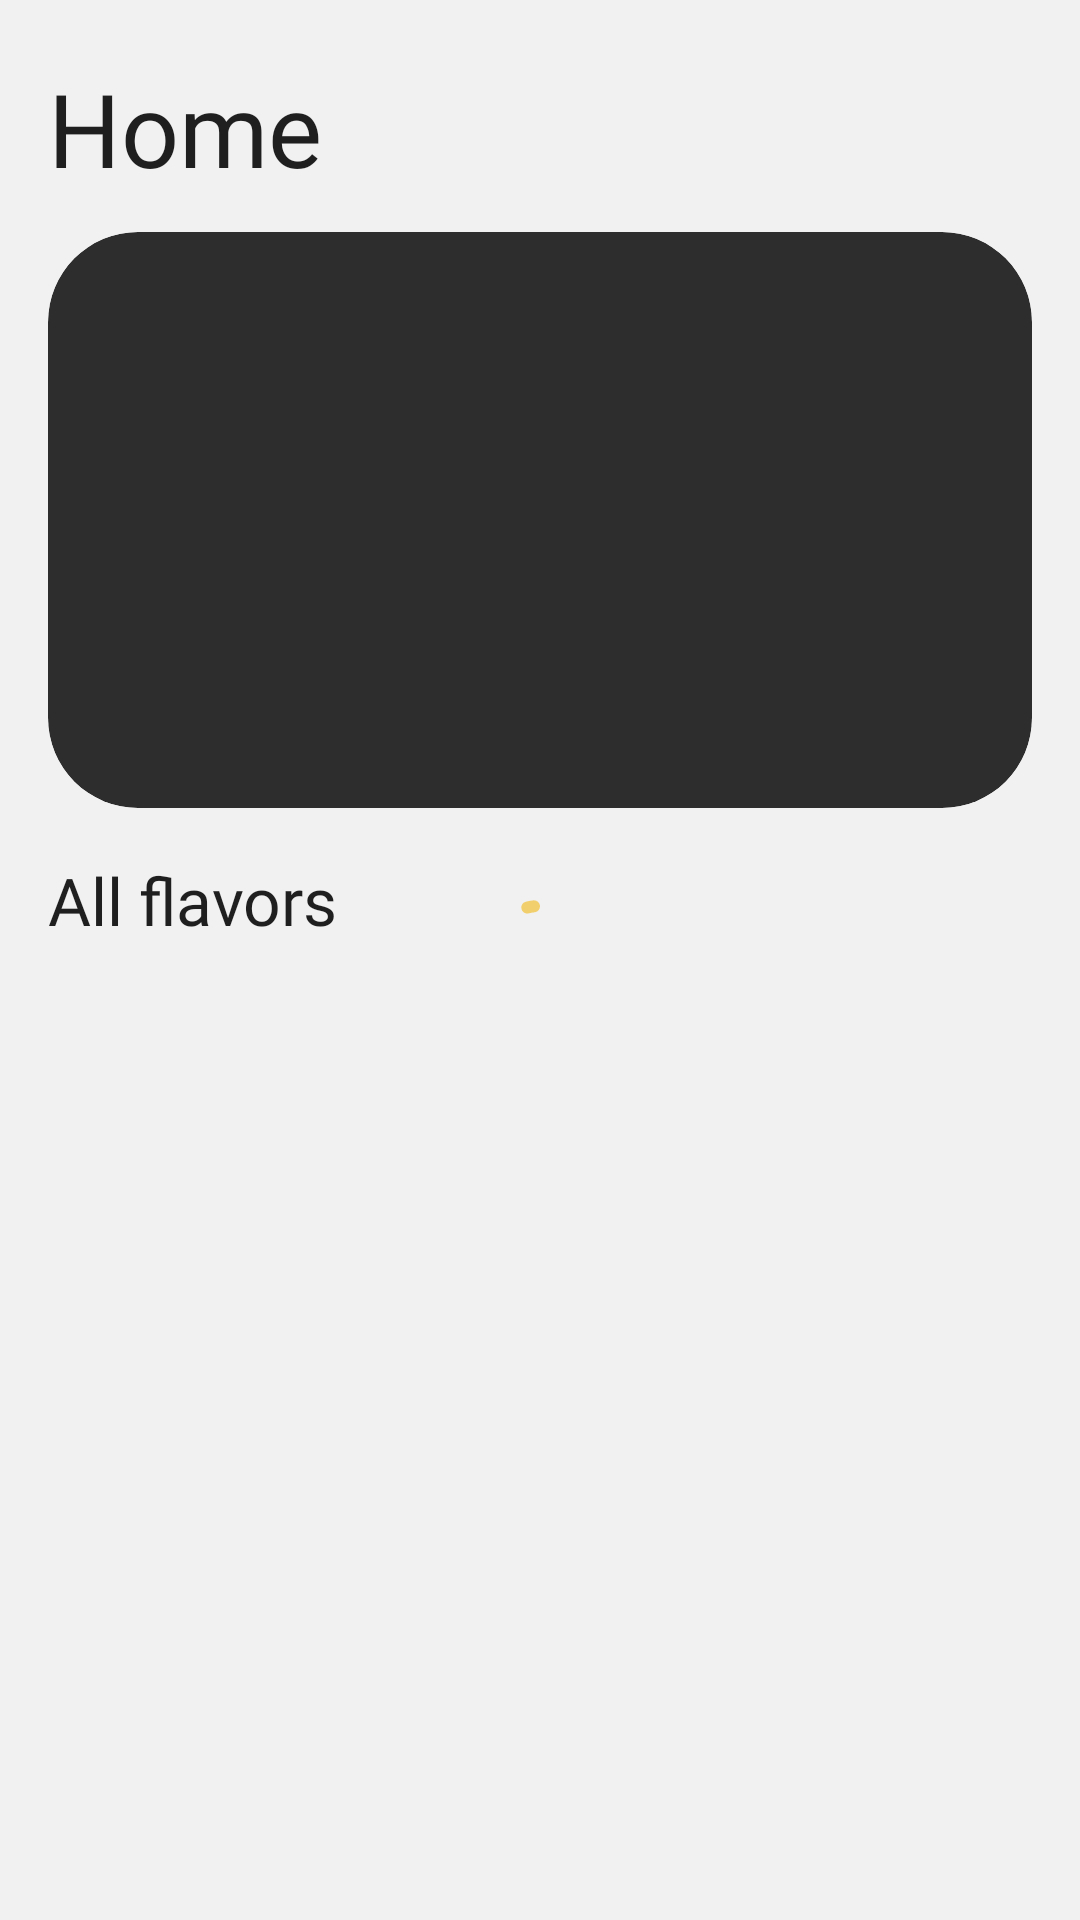

Layout XML and referenced resources for this Android screen:
<!-- AndroidManifest.xml: application theme Theme.PunkApplication -->
<!-- res/layout/fragment_home.xml -->
<?xml version="1.0" encoding="utf-8"?>
<androidx.coordinatorlayout.widget.CoordinatorLayout
        xmlns:android="http://schemas.android.com/apk/res/android"
        xmlns:app="http://schemas.android.com/apk/res-auto"
        xmlns:tools="http://schemas.android.com/tools"
        android:layout_width="match_parent"
        android:layout_height="match_parent"
        tools:context=".representation.home.HomeFragment"
        android:background="?attr/colorSurface">

    <com.google.android.material.appbar.AppBarLayout
            android:id="@+id/appBarLayout"
            android:layout_width="match_parent"
            android:layout_height="wrap_content"
            app:liftOnScroll="true">

        <LinearLayout
                android:layout_width="match_parent"
                android:layout_height="wrap_content"
                android:orientation="vertical"
                app:layout_scrollFlags="scroll">

            <com.google.android.material.appbar.MaterialToolbar
                    android:layout_width="match_parent"
                    android:layout_height="wrap_content"
                    android:minHeight="?attr/actionBarSize"
                    app:title="@string/home_title"
                    android:padding="@dimen/padding"
                    app:titleTextAppearance="@style/PunkApplication.Headline4"
                    app:titleTextColor="?attr/colorOnSurface"/>

            <androidx.cardview.widget.CardView
                    android:layout_width="match_parent"
                    android:layout_height="@dimen/home_banner_height"
                    app:cardBackgroundColor="@color/secondary"
                    app:cardCornerRadius="@dimen/shape_corner_radius"
                    app:cardElevation="0dp"
                    android:layout_marginHorizontal="@dimen/margin">

                <com.google.android.material.progressindicator.CircularProgressIndicator
                        android:id="@+id/bannerProgressBar"
                        android:layout_width="wrap_content"
                        android:layout_height="wrap_content"
                        android:layout_gravity="center"
                        android:indeterminate="true"
                        app:indicatorColor="@color/brand"
                        android:visibility="gone"/>

                <LinearLayout
                        android:id="@+id/bannerInfoLinearLayout"
                        android:layout_width="match_parent"
                        android:layout_height="match_parent"
                        android:orientation="horizontal"
                        android:weightSum="5"
                        android:animateLayoutChanges="true"
                        android:visibility="gone">

                    <ImageView
                            android:id="@+id/bannerImageView"
                            android:layout_width="0dp"
                            android:layout_height="match_parent"
                            android:layout_weight="2"
                            android:contentDescription="@null"
                            android:scaleType="centerCrop"
                            android:layout_marginStart="@dimen/margin"
                            tools:src="@drawable/keg"/>

                    <TextView
                            android:id="@+id/bannerTaglineTextView"
                            android:layout_width="0dp"
                            android:layout_height="match_parent"
                            android:layout_weight="3"
                            android:gravity="center"
                            android:padding="@dimen/padding"
                            style="@style/PunkApplication.Headline5"
                            android:textColor="@color/brand"
                            tools:text="A Real Bitter Experience."/>
                </LinearLayout>

                <TextView
                        android:id="@+id/bannerErrorTextView"
                        android:layout_width="match_parent"
                        android:layout_height="wrap_content"
                        android:textAlignment="center"
                        android:layout_gravity="center"
                        android:textColor="?attr/colorError"
                        android:visibility="gone"/>
            </androidx.cardview.widget.CardView>
        </LinearLayout>
    </com.google.android.material.appbar.AppBarLayout>

    <com.google.android.material.progressindicator.CircularProgressIndicator
            android:id="@+id/drinkListProgressBar"
            android:layout_width="wrap_content"
            android:layout_height="wrap_content"
            android:layout_gravity="center"
            android:indeterminate="true"
            app:indicatorColor="@color/brand"/>

    <LinearLayout
            android:layout_width="match_parent"
            android:layout_height="match_parent"
            android:orientation="vertical"
            app:layout_behavior="com.google.android.material.appbar.AppBarLayout$ScrollingViewBehavior">

        <TextView
                android:layout_width="match_parent"
                android:layout_height="wrap_content"
                android:text="@string/home_flavors"
                android:layout_margin="@dimen/margin"
                style="@style/PunkApplication.Headline6"
                android:textColor="?attr/colorOnSurface"/>

        <androidx.recyclerview.widget.RecyclerView
                android:id="@+id/recyclerView"
                android:layout_width="match_parent"
                android:layout_height="wrap_content"
                app:layoutManager="androidx.recyclerview.widget.GridLayoutManager"
                app:spanCount="2"
                tools:listitem="@layout/list_item"
                tools:itemCount="10"/>
    </LinearLayout>
</androidx.coordinatorlayout.widget.CoordinatorLayout>
<!-- res/layout/list_item.xml (included above) -->
<?xml version="1.0" encoding="utf-8"?>
<androidx.cardview.widget.CardView
        xmlns:android="http://schemas.android.com/apk/res/android"
        xmlns:app="http://schemas.android.com/apk/res-auto"
        xmlns:tools="http://schemas.android.com/tools"
        android:layout_width="match_parent"
        android:layout_height="wrap_content"
        android:backgroundTint="?attr/backgroundColor"
        app:cardCornerRadius="@dimen/shape_corner_radius">

    <androidx.constraintlayout.widget.ConstraintLayout
            android:layout_width="match_parent"
            android:layout_height="wrap_content">

        <ImageView
                android:id="@+id/imageView"
                android:layout_width="match_parent"
                android:layout_height="@dimen/item_list_image_height"
                android:contentDescription="@string/details_drink_image"
                app:layout_constraintStart_toStartOf="parent"
                app:layout_constraintEnd_toEndOf="parent"
                app:layout_constraintTop_toTopOf="parent"
                android:paddingVertical="@dimen/padding"
                android:background="@drawable/details_bottom_sheet_background"
                android:backgroundTint="@color/light_background"
                tools:src="@drawable/keg"/>

        <ImageView
                android:id="@+id/favoriteImageView"
                android:layout_width="wrap_content"
                android:layout_height="wrap_content"
                android:src="@drawable/favorite_added"
                android:contentDescription="@string/favorite_added"
                android:layout_margin="@dimen/item_list_margin"
                app:layout_constraintStart_toStartOf="parent"
                app:layout_constraintTop_toTopOf="parent"/>

        <TextView
                android:id="@+id/textView"
                android:layout_width="match_parent"
                android:layout_height="wrap_content"
                android:textAlignment="center"
                app:layout_constraintTop_toBottomOf="@id/imageView"
                app:layout_constraintBottom_toBottomOf="parent"
                android:layout_marginHorizontal="@dimen/item_list_margin"
                android:paddingVertical="@dimen/item_list_text_padding"
                style="@style/PunkApplication.Body1"
                android:textColor="?attr/colorOnBackground"
                tools:text="BUZZ\nBUZZ"/>
    </androidx.constraintlayout.widget.ConstraintLayout>
</androidx.cardview.widget.CardView>
<!-- resources referenced by this layout -->
<resources>
  <color name="brand">#F1CF6C</color>
  <color name="light_background">#F9F9F9</color>
  <color name="secondary">#2D2D2D</color>
  <dimen name="home_banner_height">192dp</dimen>
  <dimen name="item_list_image_height">200dp</dimen>
  <dimen name="item_list_margin">16dp</dimen>
  <dimen name="item_list_text_padding">8dp</dimen>
  <dimen name="margin">16dp</dimen>
  <dimen name="padding">16dp</dimen>
  <dimen name="shape_corner_radius">30dp</dimen>
  <!-- drawable details_bottom_sheet_background (drawable) -->
  <?xml version="1.0" encoding="utf-8"?>
  <shape xmlns:android="http://schemas.android.com/apk/res/android" android:shape="rectangle">
      <solid android:color="?attr/backgroundColor"/>
      <corners android:topLeftRadius="@dimen/shape_corner_radius"
               android:topRightRadius="@dimen/shape_corner_radius"/>
  </shape>
  <!-- drawable favorite_added (drawable) -->
  <vector xmlns:android="http://schemas.android.com/apk/res/android"
      android:width="24dp"
      android:height="24dp"
      android:viewportWidth="960"
      android:viewportHeight="960"
      android:tint="@color/favorite">
    <path
        android:fillColor="@android:color/white"
        android:pathData="M480,840L422,788Q321,697 255,631Q189,565 150,512.5Q111,460 95.5,416Q80,372 80,326Q80,232 143,169Q206,106 300,106Q352,106 399,128Q446,150 480,190Q514,150 561,128Q608,106 660,106Q754,106 817,169Q880,232 880,326Q880,372 864.5,416Q849,460 810,512.5Q771,565 705,631Q639,697 538,788L480,840Z"/>
  </vector>
  <string name="details_drink_image">Drink image</string>
  <string name="favorite_added">This drink was added to favorites</string>
  <string name="home_flavors">All flavors</string>
  <string name="home_title">Home</string>
  <style name="PunkApplication.Body1" parent="TextAppearance.AppCompat">
          <item name="android:textSize">16sp</item>
          <item name="android:fontFamily">@font/poppins_regular</item>
      </style>
  <style name="PunkApplication.Headline4" parent="TextAppearance.AppCompat">
          <item name="android:textSize">34sp</item>
          <item name="android:fontFamily">@font/montserrat_bold</item>
      </style>
  <style name="PunkApplication.Headline5" parent="TextAppearance.AppCompat">
          <item name="android:textSize">24sp</item>
          <item name="android:fontFamily">@font/poppins_extra_bold</item>
      </style>
  <style name="PunkApplication.Headline6" parent="TextAppearance.AppCompat">
          <item name="android:textSize">22sp</item>
          <item name="android:fontFamily">@font/montserrat_semi_bold</item>
      </style>
  <style name="Theme.PunkApplication" parent="Base.Theme.PunkApplication">
          <item name="backgroundColor">@color/light_background</item>
          <item name="colorOnBackground">@color/light_onBackground</item>
          <item name="colorSurface">@color/light_surface</item>
          <item name="colorOnSurface">@color/light_onSurface</item>
          <item name="colorPrimary">@color/light_primary</item>
          <item name="colorSecondary">@color/secondary</item>
          <item name="colorOnSecondary">@color/brand</item>
          <item name="android:statusBarColor">@color/light_surface</item>
          <item name="android:windowLightStatusBar">true</item>
      </style>
  <color name="favorite">#E41818</color>
  <style name="Base.Theme.PunkApplication" parent="Theme.Material3.DayNight.NoActionBar">
          
          
      </style>
  <color name="light_onBackground">#2D2D2D</color>
  <color name="light_surface">#F1F1F1</color>
  <color name="light_onSurface">#1F1F1F</color>
  <color name="light_primary">#F1F1F1</color>
</resources>
